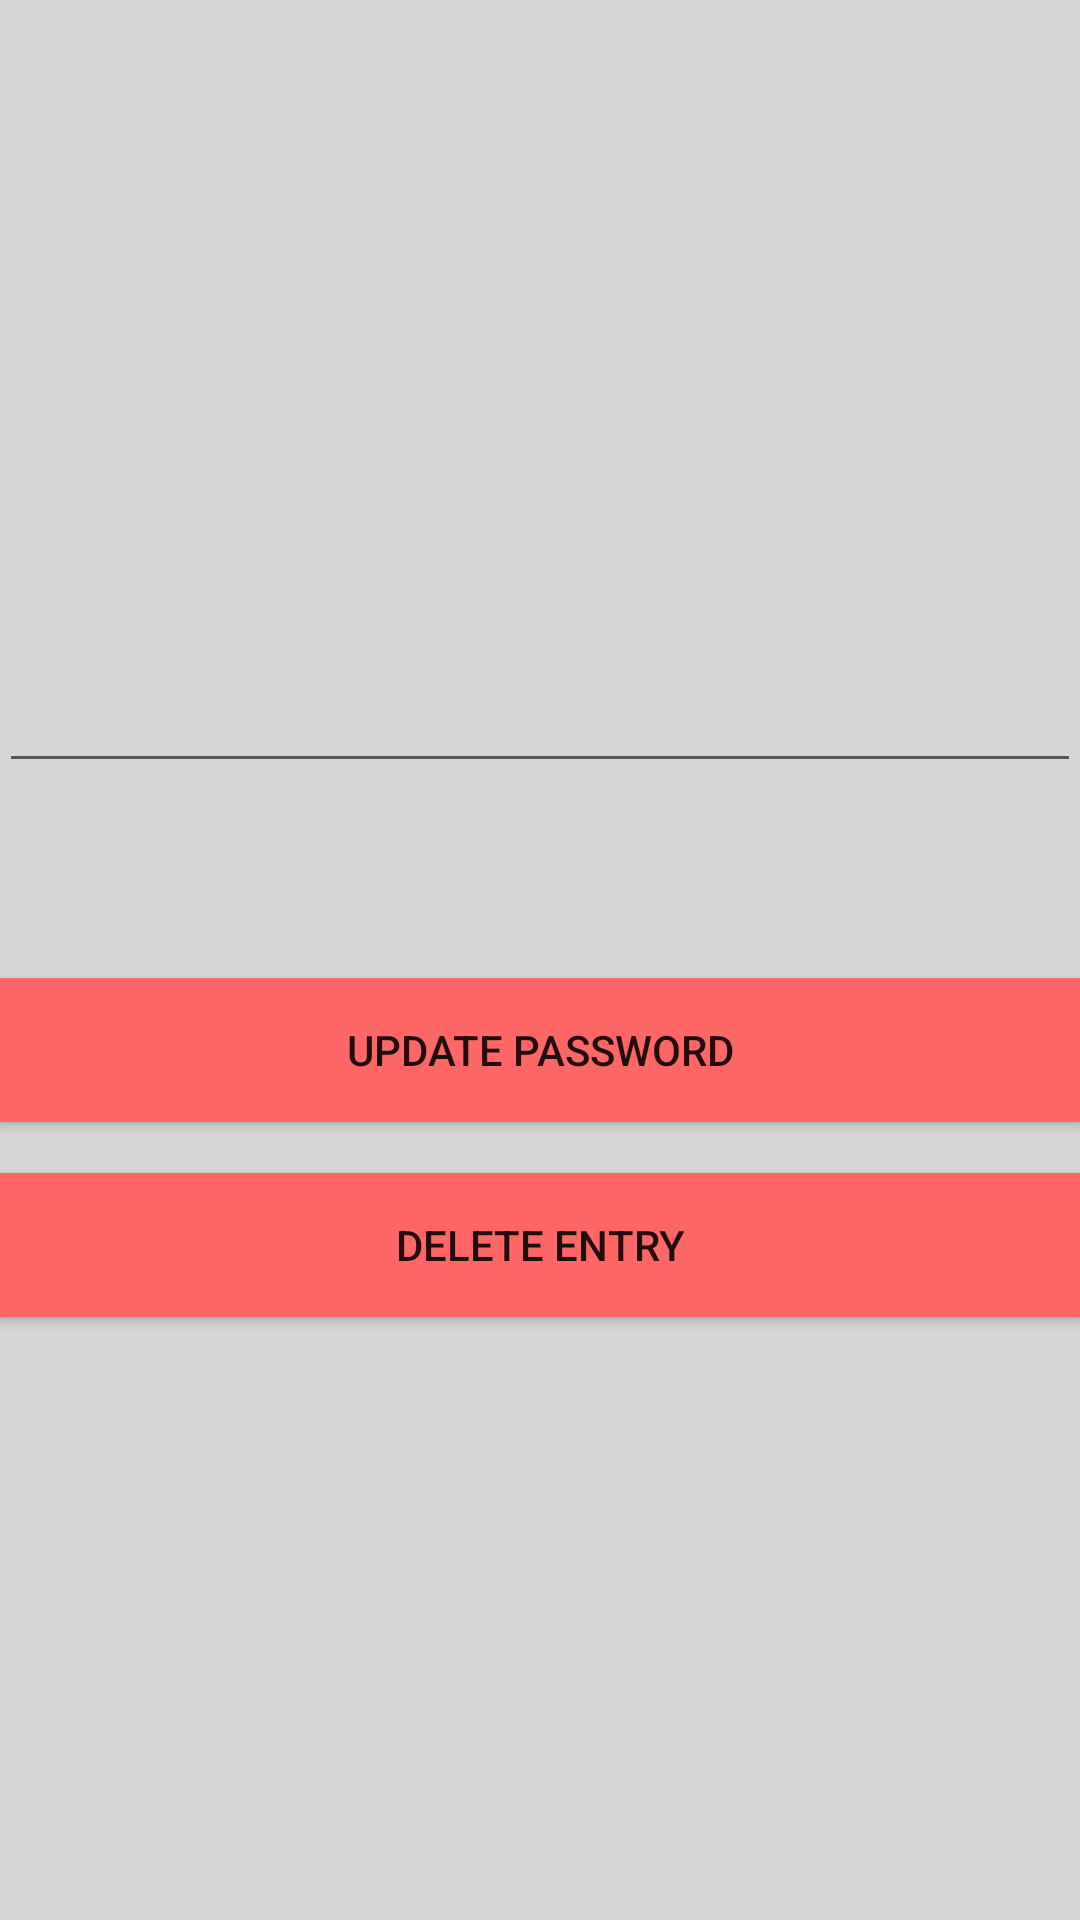

Reconstruct the res/layout file that produces this screen, plus the resources it refers to.
<!-- AndroidManifest.xml: application theme AppTheme -->
<!-- res/layout/activity_admin_editor.xml -->
<?xml version="1.0" encoding="utf-8"?>
<RelativeLayout xmlns:android="http://schemas.android.com/apk/res/android"
    xmlns:tools="http://schemas.android.com/tools"
    android:id="@+id/activity_admin_editor"
    android:layout_width="match_parent"
    android:layout_height="match_parent"
    android:paddingBottom="@dimen/activity_vertical_margin"
    android:paddingLeft="@dimen/activity_horizontal_margin"
    android:paddingRight="@dimen/activity_horizontal_margin"
    android:paddingTop="@dimen/activity_vertical_margin"
    android:background="#D6D6D6"
    tools:context="debanikandroidstudio.ctug.AdminEditor">

    <TextView
        android:id="@+id/admineditoruname"
        android:layout_width="500dp"
        android:layout_height="100dp"
        android:layout_alignParentTop="true"
        android:layout_centerHorizontal="true"
        android:layout_marginTop="35dp"
        android:textSize="60dp"
        android:gravity="center"

        android:ems="10"
        android:inputType="textPersonName" />

    <EditText
        android:id="@+id/admineditorpassword"
        android:layout_width="500dp"
        android:layout_height="100dp"
        android:layout_alignStart="@+id/admineditoruname"
        android:layout_below="@+id/admineditoruname"
        android:layout_marginTop="26dp"
        android:ems="10"
        android:textSize="60dp"

        android:inputType="textPersonName" />

    <Button
        android:id="@+id/admineditorEDITbutton"
        android:layout_width="wrap_content"
        android:layout_height="wrap_content"
        android:layout_alignParentEnd="true"
        android:layout_alignParentStart="true"
        android:layout_below="@+id/admineditorpassword"
        android:layout_marginTop="65dp"
        android:background="#FF6666"
        android:text="Update Password" />

    <Button
        android:id="@+id/EditorDELETE_fromDATABASE_Button"
        android:layout_width="wrap_content"
        android:layout_height="wrap_content"
        android:layout_alignEnd="@+id/admineditorEDITbutton"
        android:layout_alignStart="@+id/admineditorEDITbutton"
        android:layout_below="@+id/admineditorEDITbutton"
        android:layout_marginTop="17dp"
        android:background="#FF6666"



        android:text="Delete Entry" />

</RelativeLayout>
<!-- resources referenced by this layout -->
<resources>
  <style name="AppTheme" parent="Theme.AppCompat.DayNight.NoActionBar">
          
          <item name="colorPrimary">@color/colorPrimary</item>
          <item name="colorPrimaryDark">@color/colorPrimaryDark</item>
          <item name="colorAccent">@color/colorAccent</item>
  
  
      </style>
  <color name="colorPrimary">#3F51B5</color>
  <color name="colorPrimaryDark">#303F9F</color>
  <color name="colorAccent">#FF4081</color>
</resources>
